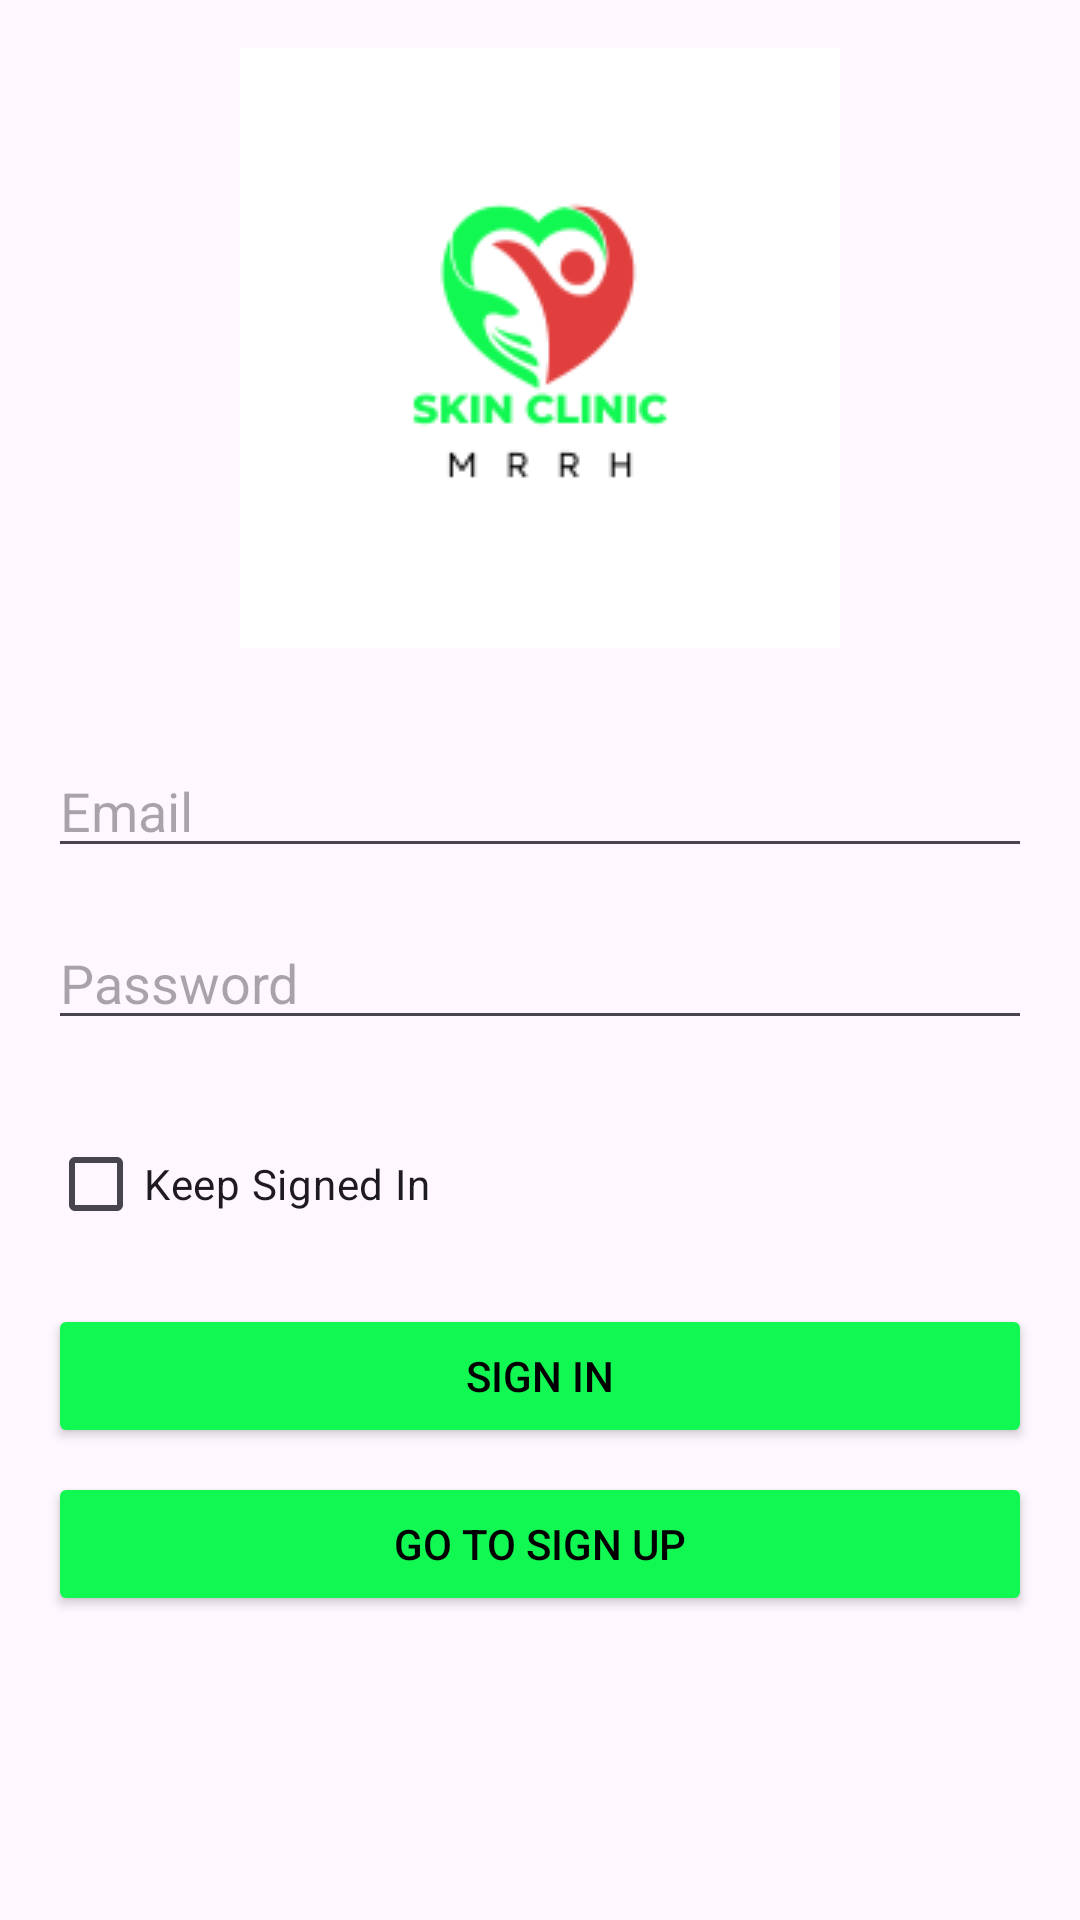

Write the Android layout XML for this screen, with the resource values it uses.
<!-- AndroidManifest.xml: application theme Theme.ClinicAppointmentApp -->
<!-- res/layout/activity_signin.xml -->
<RelativeLayout xmlns:android="http://schemas.android.com/apk/res/android"
    xmlns:tools="http://schemas.android.com/tools"
    android:layout_width="match_parent"
    android:layout_height="match_parent"
    android:padding="16dp"
    tools:context=".SignInActivity">

    
    <ImageView
        android:id="@+id/imageViewLogoSignIn"
        android:layout_width="wrap_content"
        android:layout_height="wrap_content"
        android:layout_centerHorizontal="true"
        android:src="@drawable/skinclinic"
        android:layout_marginBottom="16dp" />

    <EditText
        android:id="@+id/editTextSignInEmail"
        android:layout_width="match_parent"
        android:layout_height="wrap_content"
        android:layout_below="@id/imageViewLogoSignIn"
        android:layout_marginTop="16dp"
        android:layout_marginBottom="8dp"
        android:hint="Email" />

    <EditText
        android:id="@+id/editTextSignInPassword"
        android:layout_width="match_parent"
        android:layout_height="wrap_content"
        android:layout_below="@id/editTextSignInEmail"
        android:layout_marginTop="8dp"
        android:layout_marginBottom="16dp"
        android:inputType="textPassword"
        android:hint="Password" />

    <CheckBox
        android:id="@+id/checkBoxKeepSignedIn"
        android:layout_width="wrap_content"
        android:layout_height="wrap_content"
        android:layout_below="@id/editTextSignInPassword"
        android:layout_marginTop="8dp"
        android:text="Keep Signed In" />

    <Button
        android:id="@+id/buttonSignIn"
        android:layout_width="match_parent"
        android:layout_height="wrap_content"
        android:layout_below="@id/checkBoxKeepSignedIn"
        android:layout_marginTop="16dp"
        android:backgroundTint="#12f852"
        android:textColor="@color/black"
        android:text="Sign In" />

    <Button
        android:id="@+id/buttonGoToSignUp"
        android:layout_width="match_parent"
        android:layout_height="wrap_content"
        android:layout_below="@id/buttonSignIn"
        android:layout_marginTop="8dp"
        android:backgroundTint="#12f852"
        android:textColor="@color/black"
        android:text="Go to Sign Up" />

</RelativeLayout>
<!-- resources referenced by this layout -->
<resources>
  <color name="black">#FF000000</color>
  <!-- drawable skinclinic: png bitmap (drawable, 8567 bytes) -->
  <style name="Theme.ClinicAppointmentApp" parent="Base.Theme.ClinicAppointmentApp" />
  <style name="Base.Theme.ClinicAppointmentApp" parent="Theme.Material3.DayNight.NoActionBar">
          
          
      </style>
</resources>
